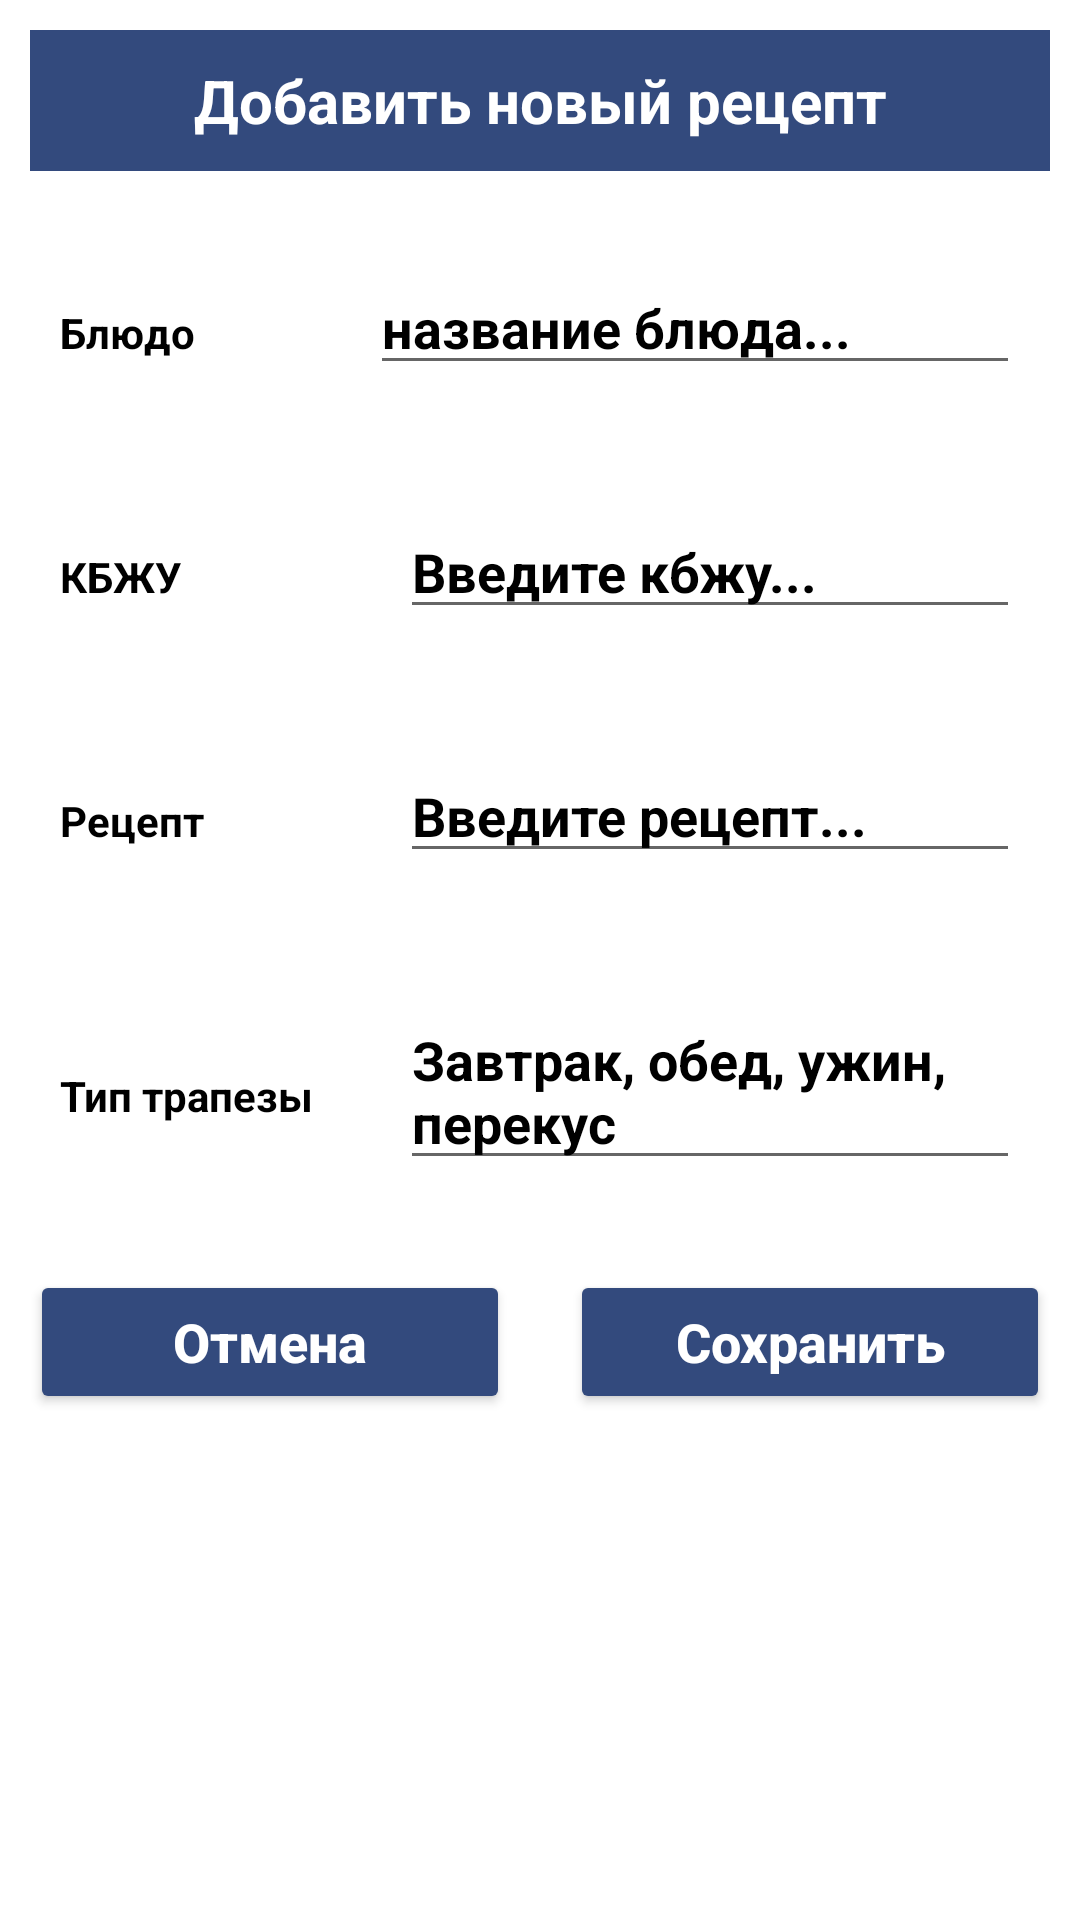

Here is an Android app screen rendered from its layout file. Give the layout XML and the strings, colors and styles it references.
<!-- AndroidManifest.xml: application theme Theme.DnevnikTrenera -->
<!-- res/layout/input_file_recbase.xml -->
<?xml version="1.0" encoding="utf-8"?>
<LinearLayout
    xmlns:android="http://schemas.android.com/apk/res/android"
    android:layout_width="match_parent"
    android:orientation="vertical"
    android:layout_height="match_parent">

    <TextView
        android:layout_width="match_parent"
        android:layout_height="wrap_content"
        android:layout_margin="10dp"
        android:text="Добавить новый рецепт"
        android:gravity="center"
        android:background="@color/teal_200"
        android:padding="10dp"
        android:textColor="#fff"
        android:textStyle="bold"
        android:textSize="20sp"
        />

    <LinearLayout
        android:layout_width="match_parent"
        android:layout_height="wrap_content"
        android:layout_margin="10dp"
        android:orientation="horizontal">

        <RelativeLayout
            android:layout_width="0dp"
            android:layout_height="wrap_content"
            android:layout_weight="2">

            <TextView
                android:layout_width="match_parent"
                android:layout_height="wrap_content"
                android:layout_marginStart="10dp"
                android:layout_marginTop="10dp"
                android:layout_marginEnd="10dp"
                android:layout_marginBottom="10dp"
                android:text="Блюдо"
                android:textColor="#000"
                android:textStyle="bold" />
        </RelativeLayout>

        <RelativeLayout
            android:layout_width="0dp"
            android:layout_height="wrap_content"
            android:layout_weight="4">

            <EditText
                android:id="@+id/name_recipe"
                android:layout_width="match_parent"
                android:layout_height="wrap_content"
                android:layout_marginTop="10dp"
                android:layout_marginEnd="10dp"
                android:layout_marginBottom="10dp"
                android:hint="название блюда..."
                android:textColor="#000"
                android:textColorHint="#000"
                android:textStyle="bold" />
        </RelativeLayout>

    </LinearLayout>

    <LinearLayout
        android:layout_width="match_parent"
        android:layout_height="wrap_content"
        android:layout_margin="10dp"
        android:orientation="horizontal">

        <RelativeLayout
            android:layout_width="0dp"
            android:layout_height="wrap_content"
            android:layout_weight="2">
            <TextView
                android:layout_width="match_parent"
                android:layout_height="wrap_content"
                android:text="КБЖУ"
                android:textStyle="bold"
                android:textColor="#000"
                android:layout_margin="10dp"/>
        </RelativeLayout>

        <RelativeLayout
            android:layout_width="0dp"
            android:layout_height="wrap_content"
            android:layout_weight="4">

            <EditText
                android:id="@+id/calories_recipe"
                android:layout_width="match_parent"
                android:layout_height="wrap_content"
                android:layout_marginStart="10dp"
                android:layout_marginTop="10dp"
                android:layout_marginEnd="10dp"
                android:layout_marginBottom="10dp"
                android:hint="Введите кбжу..."
                android:textColor="#000"
                android:textColorHint="#000"
                android:textStyle="bold" />
        </RelativeLayout>
    </LinearLayout>

    <LinearLayout
        android:layout_width="match_parent"
        android:layout_height="wrap_content"
        android:layout_margin="10dp"
        android:orientation="horizontal">

        <RelativeLayout
            android:layout_width="0dp"
            android:layout_height="wrap_content"
            android:layout_weight="2">

            <TextView
                android:layout_width="match_parent"
                android:layout_height="wrap_content"
                android:layout_marginStart="10dp"
                android:layout_marginTop="10dp"
                android:layout_marginEnd="10dp"
                android:layout_marginBottom="10dp"
                android:text="Рецепт"
                android:textColor="#000"
                android:textStyle="bold" />
        </RelativeLayout>

        <RelativeLayout
            android:layout_width="0dp"
            android:layout_height="wrap_content"
            android:layout_weight="4">

            <EditText
                android:id="@+id/recipe"
                android:layout_width="match_parent"
                android:layout_height="wrap_content"
                android:layout_marginStart="10dp"
                android:layout_marginTop="10dp"
                android:layout_marginEnd="10dp"
                android:layout_marginBottom="10dp"
                android:hint="Введите рецепт..."
                android:textColor="#000"
                android:textColorHint="#000"
                android:textStyle="bold" />
        </RelativeLayout>
    </LinearLayout>
    <LinearLayout
        android:layout_width="match_parent"
        android:layout_height="wrap_content"
        android:layout_margin="10dp"
        android:orientation="horizontal">

        <RelativeLayout
            android:layout_width="0dp"
            android:layout_height="wrap_content"
            android:layout_weight="2">

            <TextView
                android:layout_width="match_parent"
                android:layout_height="wrap_content"
                android:layout_marginStart="10dp"
                android:layout_marginTop="10dp"
                android:layout_marginEnd="10dp"
                android:layout_marginBottom="10dp"
                android:text="Тип трапезы"
                android:textColor="#000"
                android:textStyle="bold" />
        </RelativeLayout>

        <RelativeLayout
            android:layout_width="0dp"
            android:layout_height="wrap_content"
            android:layout_weight="4">

            <EditText
                android:id="@+id/type"
                android:layout_width="match_parent"
                android:layout_height="wrap_content"
                android:layout_marginStart="10dp"
                android:layout_marginTop="10dp"
                android:layout_marginEnd="10dp"
                android:layout_marginBottom="10dp"
                android:hint="Завтрак, обед, ужин, перекус"
                android:textColor="#000"
                android:textColorHint="#000"
                android:textStyle="bold" />
        </RelativeLayout>

    </LinearLayout>
    <LinearLayout
        android:layout_width="match_parent"
        android:layout_height="wrap_content"
        android:orientation="horizontal">

        <RelativeLayout
            android:layout_width="0dp"
            android:layout_height="wrap_content"
            android:layout_weight="2">

            <Button
                android:id="@+id/CancelBtn"
                android:layout_width="match_parent"
                android:layout_height="wrap_content"
                android:layout_marginStart="10dp"
                android:layout_marginTop="10dp"
                android:layout_marginEnd="10dp"
                android:layout_marginBottom="10dp"
                android:backgroundTint="@color/teal_200"
                android:text="Отмена"
                android:textAllCaps="false"
                android:textColor="#fff"
                android:textSize="18sp"
                android:textStyle="bold" />

        </RelativeLayout>
        <RelativeLayout
            android:layout_width="0dp"
            android:layout_height="wrap_content"
            android:layout_weight="2">

            <Button
                android:id="@+id/saveBtn"
                android:layout_width="match_parent"
                android:layout_height="wrap_content"
                android:layout_marginStart="10dp"
                android:layout_marginTop="10dp"
                android:layout_marginEnd="10dp"
                android:layout_marginBottom="10dp"
                android:backgroundTint="@color/teal_200"
                android:text="Сохранить"
                android:textAllCaps="false"
                android:textColor="#fff"
                android:textSize="18sp"
                android:textStyle="bold" />
        </RelativeLayout>
    </LinearLayout>

</LinearLayout>
<!-- resources referenced by this layout -->
<resources>
  <color name="teal_200">#334A7D</color>
  <style name="Theme.DnevnikTrenera" parent="Theme.MaterialComponents.DayNight.NoActionBar">
          
  
          <item name="colorOnPrimary">@color/white</item>
          
          <item name="colorSecondary">@color/teal_200</item>
          <item name="colorOnSecondary">@color/black</item>
          
          
          <item name="android:windowFullscreen">true</item>
  
      </style>
  <color name="white">#F7F7F7</color>
  <color name="black">#0B0B0B</color>
</resources>
